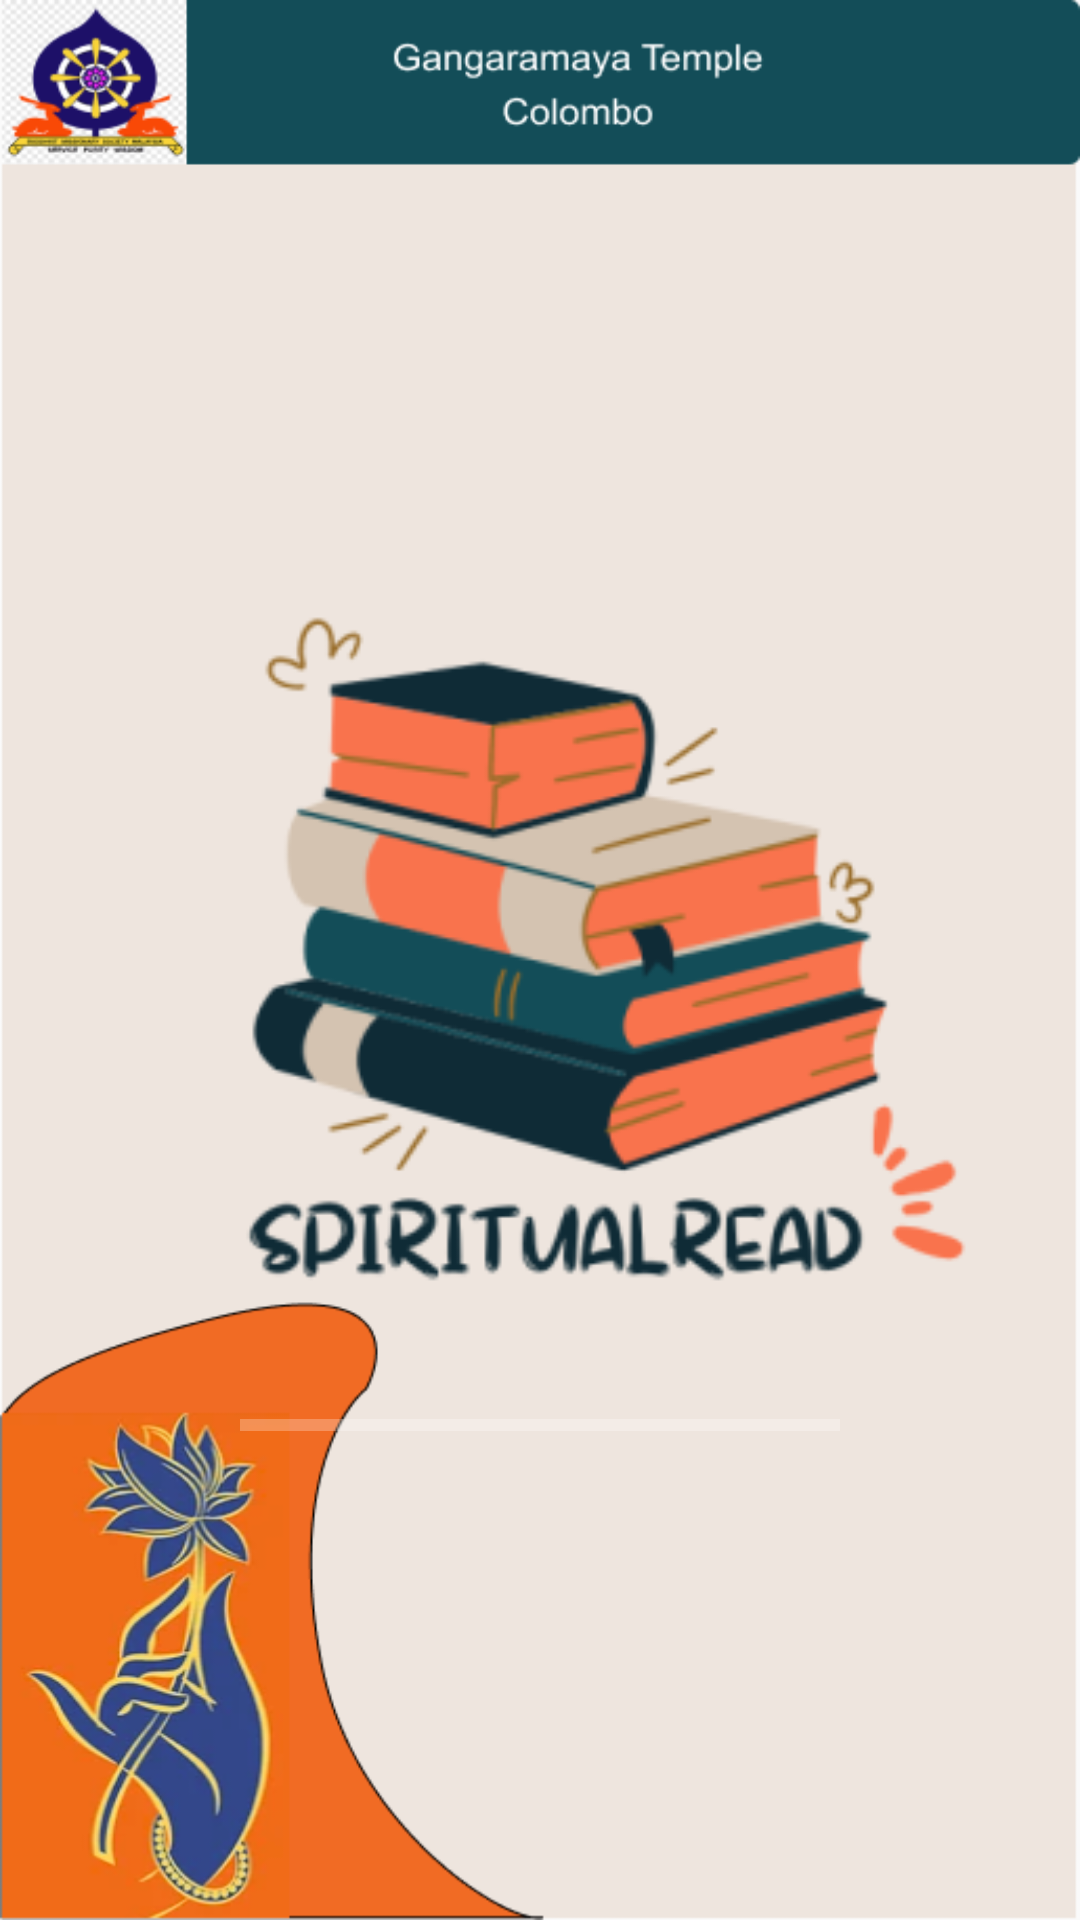

Android layout source for this screen:
<!-- AndroidManifest.xml: application theme AppTheme.NoActionBar -->
<!-- res/layout/activity_main.xml -->
<?xml version="1.0" encoding="utf-8"?>
<androidx.constraintlayout.widget.ConstraintLayout xmlns:android="http://schemas.android.com/apk/res/android"
    xmlns:tools="http://schemas.android.com/tools"
    android:layout_width="match_parent"
    android:layout_height="match_parent"
    android:background="@drawable/splash"
    tools:context="me.mirosh.spiritualread.activities.MainActivity">

        <LinearLayout
            android:layout_width="match_parent"
            android:layout_height="match_parent"

            android:gravity="center_horizontal"
            android:layout_marginTop="180dp"
            android:orientation="vertical"
            tools:layout_editor_absoluteX="0dp"
            tools:layout_editor_absoluteY="0dp">

                <ImageView
                    android:layout_width="match_parent"
                    android:layout_height="280dp"
                    android:contentDescription="spiritualread logo"
                    android:paddingBottom="0dp"
                    android:src="@drawable/ic_hello" />

                <ProgressBar
                    android:id="@+id/splashProgress"
                    style="?android:attr/progressBarStyleHorizontal"
                    android:layout_width="200dp"
                    android:layout_height="10dp"
                    android:layout_marginTop="10dp"
                    android:progressBackgroundTint="@color/seconColor"
                    android:progressBackgroundTintMode="multiply"
                    android:progressTint="@color/seconColor" />


        </LinearLayout>
</androidx.constraintlayout.widget.ConstraintLayout>
<!-- resources referenced by this layout -->
<resources>
  <!-- drawable ic_hello: png bitmap (drawable, 36110 bytes) -->
  <!-- drawable splash: png bitmap (drawable, 73701 bytes) -->
  <style name="AppTheme.NoActionBar">
  
          <item name="android:textColorAlertDialogListItem">@color/md_black_1000</item>
          <item name="android:textColorPrimary">@color/md_black_1000</item>
          <item name="windowActionBar">false</item>
          <item name="windowNoTitle">true</item>
          <item name="android:statusBarColor">@color/dark_blue</item>
          <item name="colorPrimary">#134D58</item>
          <item name="colorPrimaryDark">#0F2B36</item>
          <item name="colorAccent">#F9734D</item>
  
          
          <item name="windowActionModeOverlay">true</item>
          <item name="android:textColor">@color/md_black_1000</item>
  
          
          <item name="actionModeBackground">@color/md_black_1000</item>
      </style>
  <color name="md_black_1000">#000000</color>
  <color name="dark_blue">#405467</color>
</resources>
